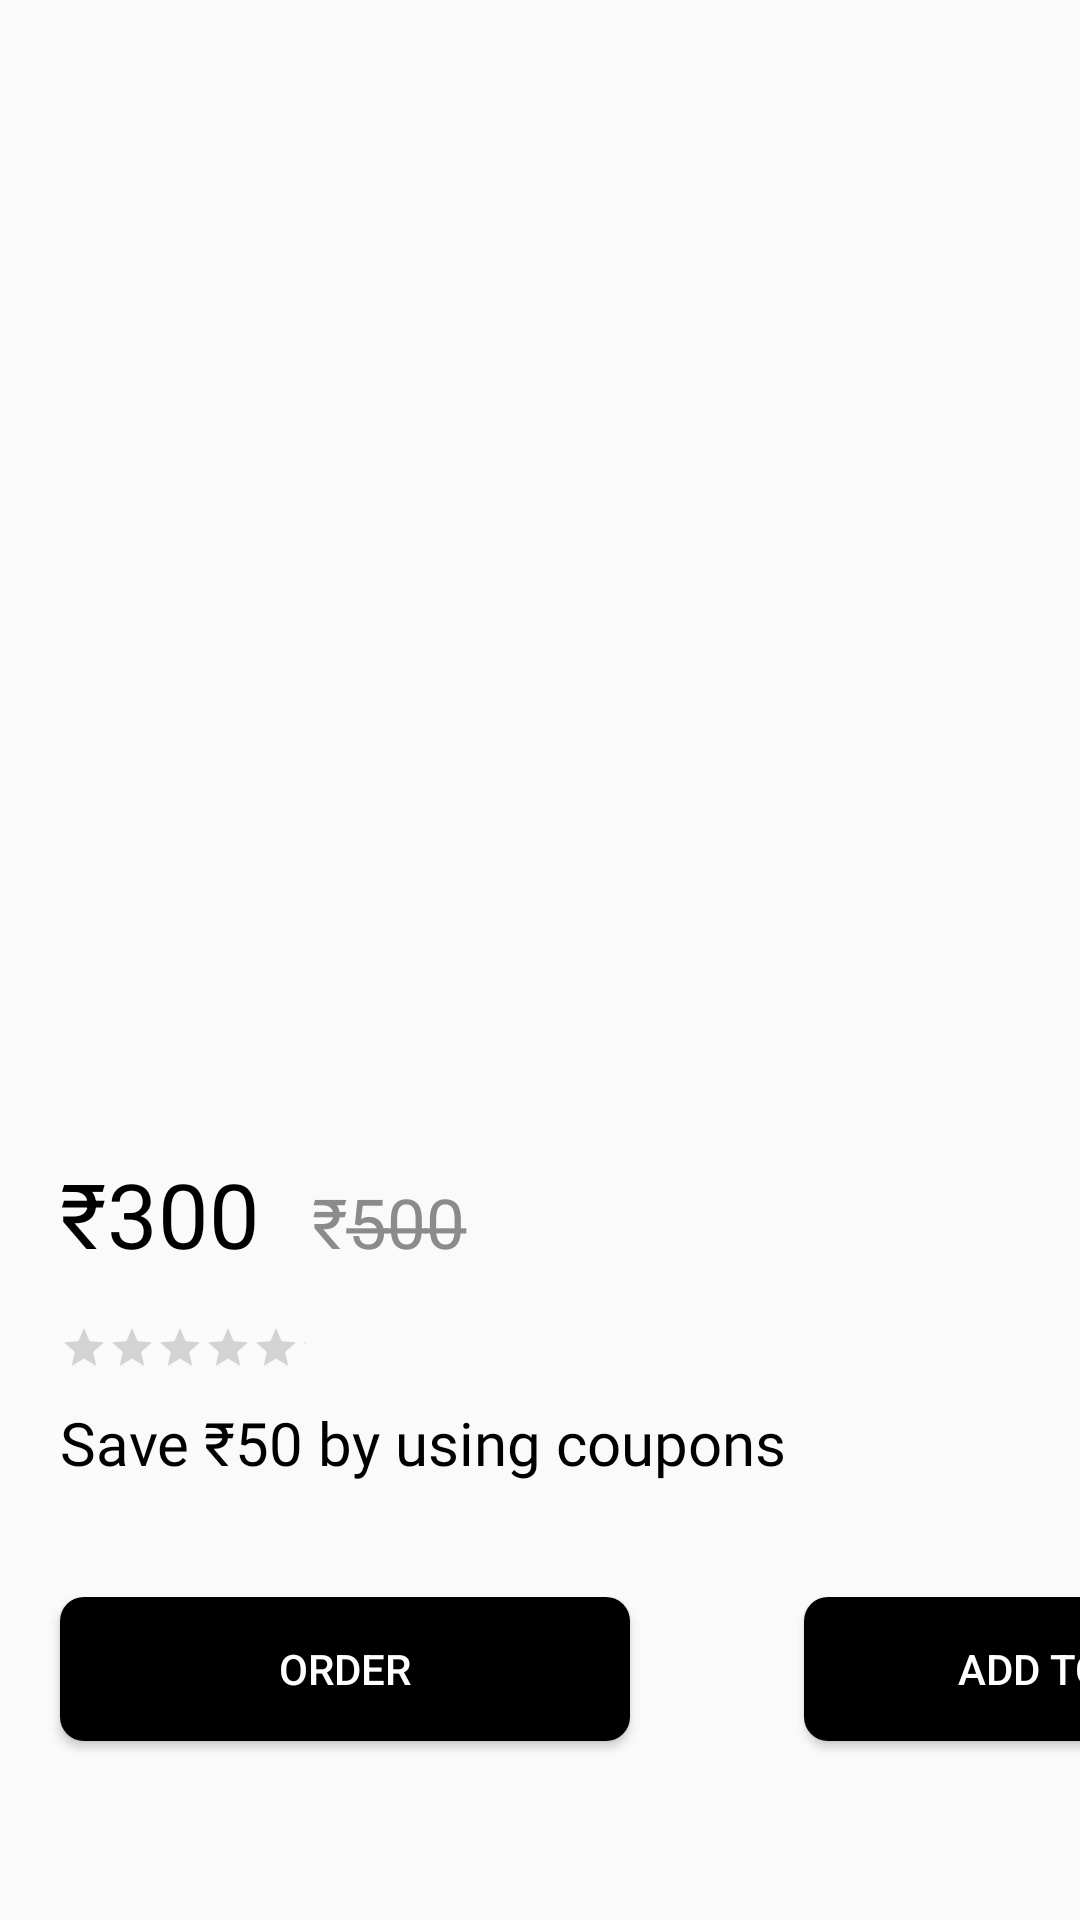

Produce the Android XML layout that renders to this screen, including the resource entries it uses.
<!-- AndroidManifest.xml: application theme AppTheme -->
<!-- res/layout/activity_view_product.xml -->
<?xml version="1.0" encoding="utf-8"?>
<LinearLayout xmlns:android="http://schemas.android.com/apk/res/android"
    xmlns:app="http://schemas.android.com/apk/res-auto"
    xmlns:tools="http://schemas.android.com/tools"
    android:layout_width="match_parent"
    android:layout_height="match_parent"
    tools:context=".ViewProduct"
    android:orientation="vertical">

    <ImageView
        android:id="@+id/productimage"
        android:layout_width="match_parent"
        android:layout_height="325dp"
        android:padding="20dp" />
    <TextView
        android:layout_width="match_parent"
        android:layout_height="wrap_content"
        android:layout_marginTop="10dp"
        android:textSize="22sp"
        android:paddingLeft="20dp"
        android:fontFamily="@font/cambo"
        android:id="@+id/producttitle"/>

    <androidx.appcompat.widget.LinearLayoutCompat
        android:layout_width="match_parent"
        android:layout_height="72dp"
        android:layout_marginTop="5dp"
        android:orientation="horizontal">

        <TextView
            android:id="@+id/productprice"
            android:layout_width="wrap_content"
            android:layout_height="45dp"
            android:layout_marginTop="15dp"
            android:fontFamily="sans-serif"
            android:paddingLeft="20dp"
            android:text="₹300 "
            android:textColor="#000"
            android:textSize="30sp" />

        <TextView
            android:id="@+id/productoldprice"
            android:layout_width="match_parent"
            android:layout_height="45dp"
            android:layout_marginTop="15dp"
            android:fontFamily="@font/wellfleet"
            android:paddingLeft="10dp"
            android:text="₹5̶0̶0̶"
            android:textColor="#8C8A8A"
            android:textSize="23sp" />

    </androidx.appcompat.widget.LinearLayoutCompat>

    <RatingBar
        android:id="@+id/productrbar"
        style="@style/Widget.AppCompat.RatingBar.Small"
        android:layout_width="102dp"
        android:layout_height="wrap_content"
        android:layout_marginBottom="5dp"
        android:paddingLeft="20dp"
         />

    <TextView
        android:id="@+id/productoffer"
        android:layout_width="match_parent"
        android:layout_height="45dp"
        android:layout_marginTop="5dp"
        android:fontFamily="@font/cambay"
        android:paddingLeft="20dp"
        android:text="Save ₹50 by using coupons"
        android:textColor="#000"
        android:textSize="20sp" />

    <androidx.appcompat.widget.LinearLayoutCompat
        android:layout_width="match_parent"
        android:layout_height="100dp"
        android:layout_marginTop="20dp"
        android:orientation="horizontal">

        <Button
            android:layout_width="190dp"
            android:layout_height="wrap_content"
            android:text="ORDER"
            android:layout_marginLeft="20dp"
            android:textColor="#fff"
            android:background="@drawable/bookbtn"
            android:id="@+id/productorder"></Button>

        <Button
            android:layout_width="190dp"
            android:layout_height="wrap_content"
            android:text="ADD TO CART"
            android:layout_marginLeft="58dp"
            android:textColor="#fff"
            android:background="@drawable/bookbtn"
            android:id="@+id/productaddtocart"></Button>






    </androidx.appcompat.widget.LinearLayoutCompat>

    <TextView
        android:layout_width="match_parent"
        android:layout_height="40dp"
        android:text="Other Healthcare Products"
        android:textSize="25sp"
        android:textColor="#000"
        android:paddingLeft="10dp"
        />


    <androidx.recyclerview.widget.RecyclerView
        android:id="@+id/mrecycler"
        android:layout_width="match_parent"
        android:layout_height="279dp"
        android:layout_marginTop="15dp"
        />


</LinearLayout>
<!-- resources referenced by this layout -->
<resources>
  <!-- drawable bookbtn (drawable) -->
  <?xml version="1.0" encoding="UTF-8"?>
  <selector xmlns:android="http://schemas.android.com/apk/res/android">
      <item android:state_pressed="true" >
          <shape>
              <solid
                  android:color="#A9A9A9" />
              <corners
                  android:radius="8dp" />
              <padding
                  android:left="10dp"
                  android:top="10dp"
                  android:right="10dp"
                  android:bottom="10dp" />
          </shape>
      </item>
      <item>
          <shape>
              <solid
                  android:color="#000"
                  />
              <corners
                  android:radius="8dp" />
              <padding
                  android:left="10dp"
                  android:top="10dp"
                  android:right="10dp"
                  android:bottom="10dp" />
          </shape>
      </item>
  </selector>
  <style name="AppTheme" parent="Theme.AppCompat.Light.NoActionBar">
          
          <item name="colorPrimary">@color/colorPrimary</item>
          <item name="colorPrimaryDark">@color/colorPrimaryDark</item>
          <item name="colorAccent">@color/colorAccent</item>
          <item name="android:statusBarColor">#2589a8</item>
  
  
      </style>
  <color name="colorPrimary">#008577</color>
  <color name="colorPrimaryDark">#00574B</color>
  <color name="colorAccent">#D81B60</color>
</resources>
